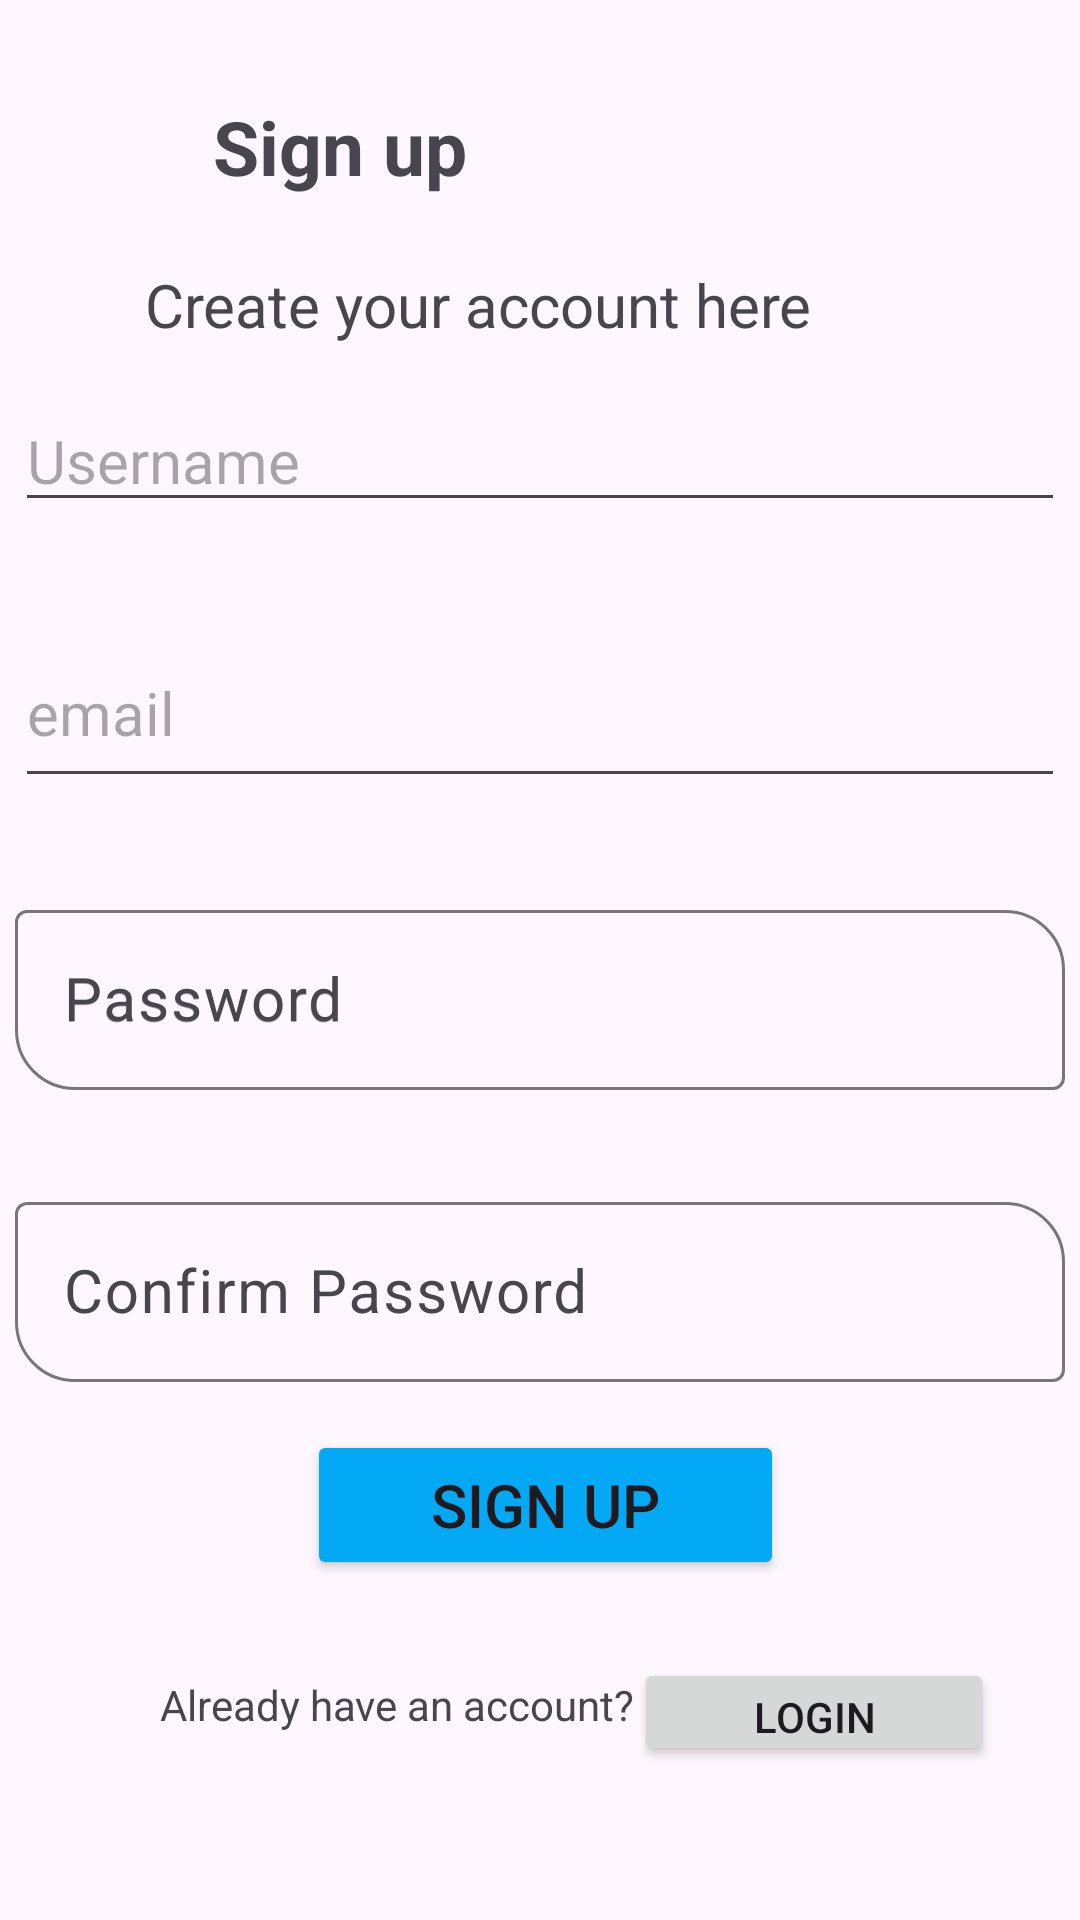

The Android layout XML behind this screen, and the referenced resources:
<!-- AndroidManifest.xml: application theme Theme.FlightBookingProject -->
<!-- res/layout/activity_sign_up.xml -->
<?xml version="1.0" encoding="utf-8"?>
<androidx.constraintlayout.widget.ConstraintLayout xmlns:android="http://schemas.android.com/apk/res/android"
    xmlns:app="http://schemas.android.com/apk/res-auto"
    xmlns:tools="http://schemas.android.com/tools"
    android:id="@+id/main"
    android:layout_width="match_parent"
    android:layout_height="match_parent"
    tools:context=".SignUpActivity">

    <TextView
        android:id="@+id/tvSignup"
        android:layout_width="289dp"
        android:layout_height="36dp"
        android:layout_marginTop="32dp"
        android:text="Sign up"
        android:textSize="25sp"
        android:textStyle="bold"
        app:layout_constraintEnd_toEndOf="parent"
        app:layout_constraintHorizontal_bias="1.0"
        app:layout_constraintStart_toStartOf="parent"
        app:layout_constraintTop_toTopOf="parent" />

    <TextView
        android:id="@+id/tvCreate"
        android:layout_width="229dp"
        android:layout_height="0dp"
        android:layout_marginTop="20dp"
        android:text="Create your account here"
        android:textSize="20dp"
        app:layout_constraintEnd_toEndOf="parent"
        app:layout_constraintHorizontal_bias="0.368"
        app:layout_constraintStart_toStartOf="parent"
        app:layout_constraintTop_toBottomOf="@+id/tvSignup" />

    <com.google.android.material.textfield.TextInputEditText
        android:id="@+id/etUsername"
        android:layout_width="350dp"
        android:layout_height="wrap_content"
        android:layout_marginTop="15dp"
        android:hint="Username"
        android:textSize="20dp"
        app:layout_constraintEnd_toEndOf="parent"
        app:layout_constraintStart_toStartOf="parent"
        app:layout_constraintTop_toBottomOf="@+id/tvCreate" />

    <com.google.android.material.textfield.TextInputLayout
        android:id="@+id/textInputLayout3"
        android:layout_width="350dp"
        android:layout_height="wrap_content"
        android:layout_marginStart="1dp"
        android:layout_marginTop="32dp"
        android:layout_marginEnd="1dp"
        android:hint="Password"
        app:boxCornerRadiusBottomStart="20dp"
        app:boxCornerRadiusTopEnd="20dp"
        app:layout_constraintEnd_toEndOf="parent"
        app:layout_constraintStart_toStartOf="parent"
        app:layout_constraintTop_toBottomOf="@+id/etEmail">

        <com.google.android.material.textfield.TextInputEditText
            android:id="@+id/etPass"
            android:layout_width="match_parent"
            android:layout_height="60dp"
            android:hint="Password"
            android:textSize="20dp" />
    </com.google.android.material.textfield.TextInputLayout>

    <com.google.android.material.textfield.TextInputLayout
        android:id="@+id/textInputLayout4"
        android:layout_width="350dp"
        android:layout_height="wrap_content"
        android:layout_marginStart="1dp"
        android:layout_marginTop="32dp"
        android:layout_marginEnd="1dp"
        app:boxCornerRadiusBottomStart="20dp"
        app:boxCornerRadiusTopEnd="20dp"
        app:layout_constraintEnd_toEndOf="parent"
        app:layout_constraintStart_toStartOf="parent"
        app:layout_constraintTop_toBottomOf="@+id/textInputLayout3">

        <com.google.android.material.textfield.TextInputEditText
            android:id="@+id/etConfirm"
            android:layout_width="match_parent"
            android:layout_height="60dp"
            android:hint="Confirm Password"
            android:textSize="20dp" />
    </com.google.android.material.textfield.TextInputLayout>

    <com.google.android.material.textfield.TextInputEditText
        android:id="@+id/etEmail"
        android:layout_width="350dp"
        android:layout_height="60dp"
        android:layout_marginTop="32dp"
        android:hint="email"
        android:textSize="20dp"
        app:layout_constraintEnd_toEndOf="parent"
        app:layout_constraintStart_toStartOf="parent"
        app:layout_constraintTop_toBottomOf="@+id/etUsername" />

    <Button
        android:id="@+id/btnSign"
        android:layout_width="159dp"
        android:layout_height="50dp"
        android:layout_marginStart="155dp"
        android:layout_marginTop="16dp"
        android:layout_marginEnd="159dp"
        android:backgroundTint="#03A9F4"
        android:text="Sign Up"
        android:textSize="20dp"
        app:layout_constraintEnd_toEndOf="parent"
        app:layout_constraintHorizontal_bias="0.467"
        app:layout_constraintStart_toStartOf="parent"
        app:layout_constraintTop_toBottomOf="@+id/textInputLayout4" />

    <TextView
        android:id="@+id/tvAccount"
        android:layout_width="wrap_content"
        android:layout_height="wrap_content"
        android:layout_marginTop="32dp"
        android:text="Already have an account?"
        app:layout_constraintEnd_toEndOf="parent"
        app:layout_constraintHorizontal_bias="0.265"
        app:layout_constraintStart_toStartOf="parent"
        app:layout_constraintTop_toBottomOf="@+id/btnSign" />

    <Button
        android:id="@+id/button4"
        android:layout_width="120dp"
        android:layout_height="36dp"
        android:layout_marginTop="92dp"
        android:layout_marginEnd="68dp"
        android:text="Login"
        app:layout_constraintEnd_toEndOf="parent"
        app:layout_constraintHorizontal_bias="0.56"
        app:layout_constraintStart_toEndOf="@+id/btnSign"
        app:layout_constraintTop_toBottomOf="@+id/textInputLayout4" />

</androidx.constraintlayout.widget.ConstraintLayout>
<!-- resources referenced by this layout -->
<resources>
  <style name="Theme.FlightBookingProject" parent="Base.Theme.FlightBookingProject" />
  <style name="Base.Theme.FlightBookingProject" parent="Theme.Material3.DayNight.NoActionBar">
          
          
      </style>
</resources>
